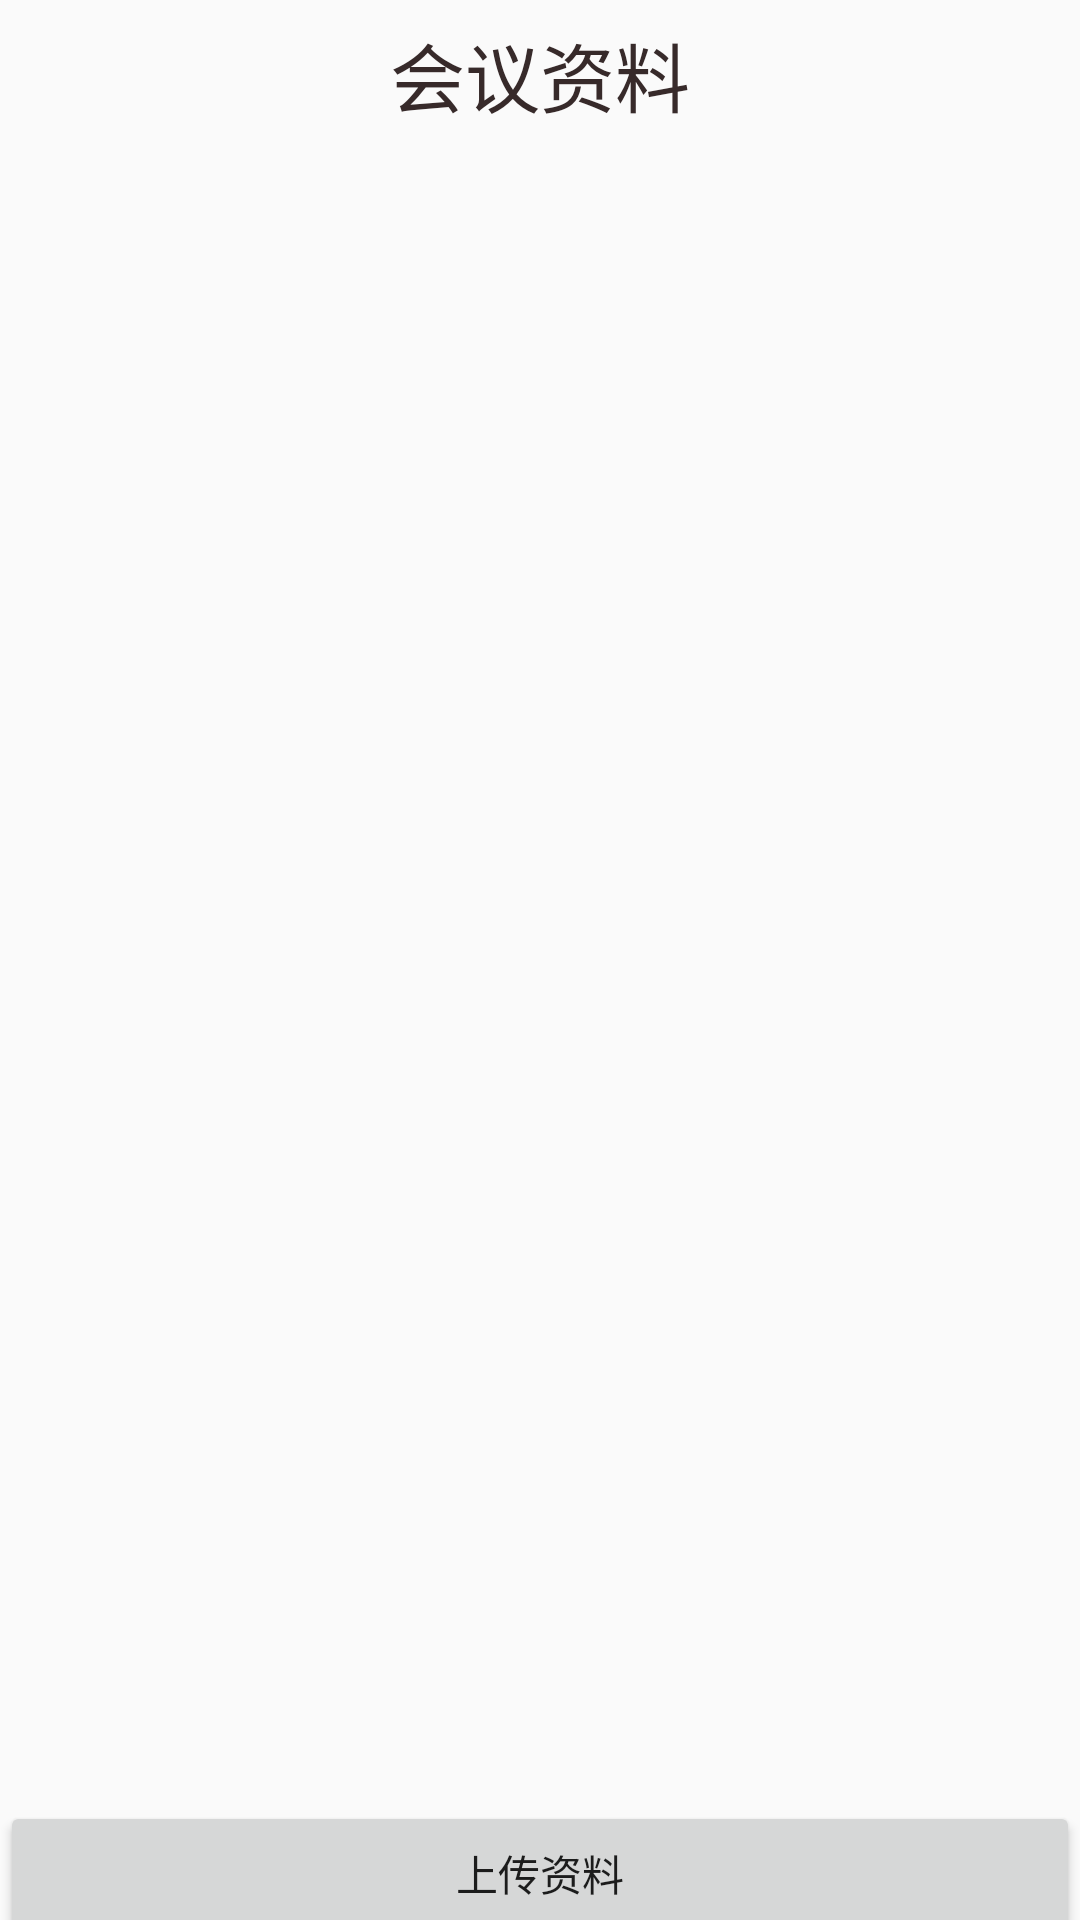

Produce the Android XML layout that renders to this screen, including the resource entries it uses.
<!-- AndroidManifest.xml: application theme AppTheme -->
<!-- res/layout/activity_meeting_data.xml -->
<?xml version="1.0" encoding="utf-8"?>
<LinearLayout xmlns:android="http://schemas.android.com/apk/res/android"
    android:layout_width="match_parent"
    android:layout_height="match_parent"
    android:orientation="vertical">

    <TextView
        android:id="@+id/tv_meeting_data"
        android:layout_width="match_parent"
        android:layout_height="50dp"
        android:gravity="center"
        android:text="会议资料"
        android:textColor="@color/black"
        android:textSize="25dp" />

    <ListView
        android:id="@+id/list_meeting_data"
        android:layout_width="match_parent"
        android:layout_height="wrap_content"
        android:layout_weight="1">

    </ListView>

    <LinearLayout
        android:layout_width="match_parent"
        android:layout_height="match_parent"
        android:layout_weight="5"
        android:gravity="bottom"
        android:orientation="vertical">

        <Button
            android:id="@+id/btn_commit_notes"
            android:layout_width="match_parent"
            android:layout_height="wrap_content"
            android:text="上传资料" />
    </LinearLayout>
</LinearLayout>
<!-- resources referenced by this layout -->
<resources>
  <color name="black">#372a2a</color>
  <style name="AppTheme" parent="Theme.AppCompat.Light.DarkActionBar">
      
      <item name="colorPrimary">@color/colorPrimary</item>
      <item name="colorPrimaryDark">@color/colorPrimaryDark</item>
      <item name="colorAccent">@color/colorAccent</item>
      <item name="windowActionBar">false</item>
      <item name="windowNoTitle">true</item>
  </style>
  <color name="colorPrimary">#3F51B5</color>
  <color name="colorPrimaryDark">#303F9F</color>
  <color name="colorAccent">#FF4081</color>
</resources>
